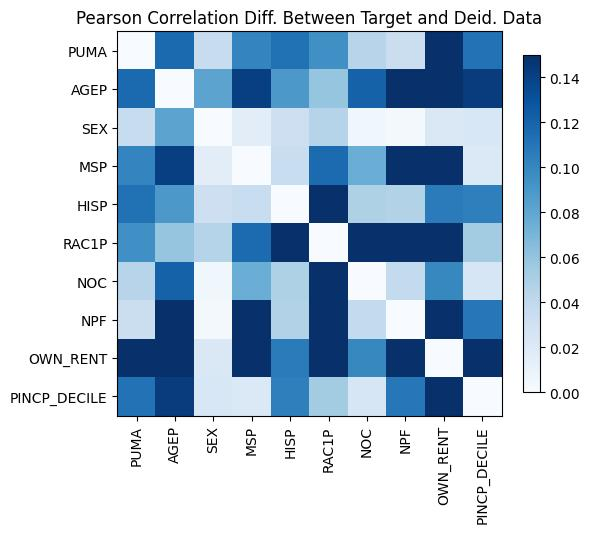

The table this chart was drawn from, first rows:
, PUMA, AGEP, SEX, MSP, HISP, RAC1P, NOC, NPF, OWN_RENT, PINCP_DECILE
PUMA, 2.3314683517128287e-15, 0.1166, -0.03535, 0.101, -0.1125, -0.09484, -0.04411, -0.03307, 0.2633, 0.1118
AGEP, 0.1166, 2.220446049250313e-16, -0.08168, -0.1409, 0.08919, 0.0592, 0.1209, 0.2629, 0.2026, 0.1426
SEX, -0.03535, -0.08168, 0.0, 0.01578, -0.03204, -0.04564, -0.005502, 0.002922, -0.02184, 0.0234
MSP, 0.101, -0.1409, 0.01578, -1.887379141862766e-15, -0.03494, 0.1157, -0.07532, -0.1584, -0.2343, -0.02051
HISP, -0.1125, 0.08919, -0.03204, -0.03494, 3.6637359812630166e-15, -0.1933, -0.04817, -0.04707, -0.1062, 0.1042
RAC1P, -0.09484, 0.0592, -0.04564, 0.1157, -0.1933, -4.440892098500626e-15, -0.1995, -0.2477, -0.2444, 0.05341
NOC, -0.04411, 0.1209, -0.005502, -0.07532, -0.04817, -0.1995, 0.0, -0.03847, 0.09919, -0.02382
NPF, -0.03307, 0.2629, 0.002922, -0.1584, -0.04707, -0.2477, -0.03847, 0.0, 0.2879, 0.1085
OWN_RENT, 0.2633, 0.2026, -0.02184, -0.2343, -0.1062, -0.2444, 0.09919, 0.2879, 2.4424906541753444e-15, 0.2374
PINCP_DECILE, 0.1118, 0.1426, 0.0234, -0.02051, 0.1042, 0.05341, -0.02382, 0.1085, 0.2374, 0.0
